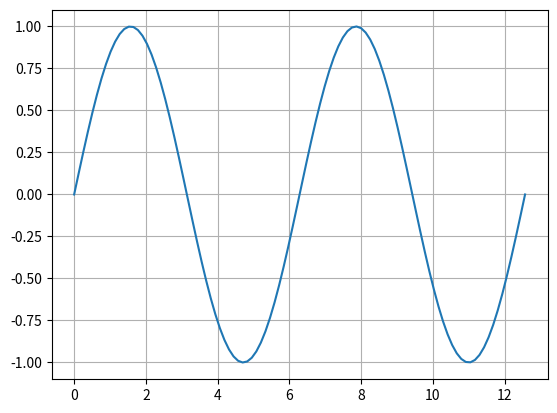

This figure's Python source:

import matplotlib.pyplot as plt
import numpy as np
import scipy.integrate as spi
from numpy.typing import NDArray


def mass_spring_damper(mass: float,c,k,F,u0,t) -> NDArray:

    def f(u,t) -> NDArray:
        dudt: NDArray = np.zeros(2)
        dudt[0] = u[1]
        dudt[1] = (F(t) - k*u[0] - c*u[1])/mass
        return dudt

    U = spi.odeint(f,u0,t)
    y = U[:,0]

    return y


def F(t: float) -> float:
    return 0


mass: float = 1
c: float = 0
k: float = 1
n: int = 100

t: NDArray = np.linspace(0, 4*np.pi, n)
u0 = [0, 1]

y: NDArray = mass_spring_damper(mass, c, k, F, u0, t)
plt.plot(t, y)
plt.grid(True)
plt.show()
